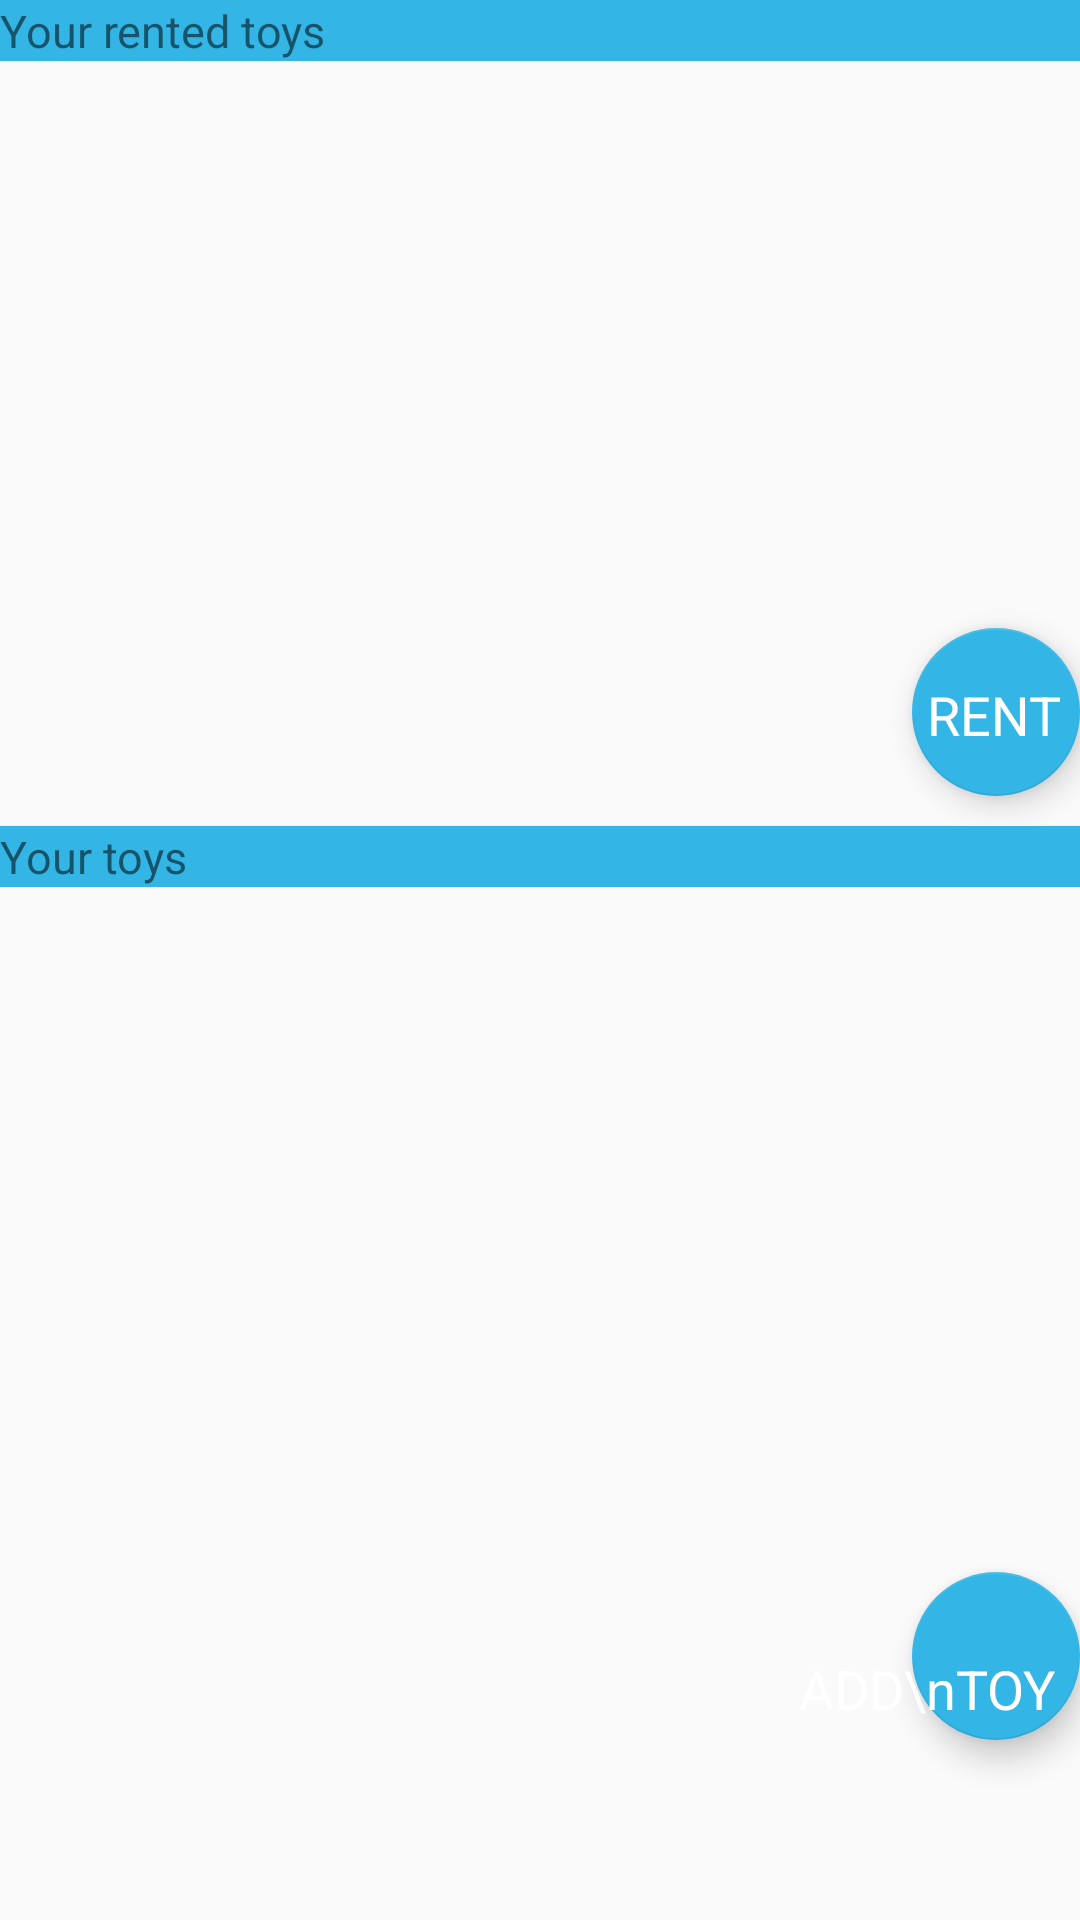

Reconstruct the res/layout file that produces this screen, plus the resources it refers to.
<!-- AndroidManifest.xml: application theme AppTheme -->
<!-- res/layout/fragment_home.xml -->
<?xml version="1.0" encoding="utf-8"?>
<RelativeLayout xmlns:android="http://schemas.android.com/apk/res/android"
    xmlns:app="http://schemas.android.com/apk/res-auto"
    xmlns:tools="http://schemas.android.com/tools"
    android:layout_width="match_parent"
    android:layout_height="match_parent"
    >


    <TextView
        android:id="@+id/your_rented_toys"
        android:layout_width="match_parent"
        android:layout_height="wrap_content"
        android:layout_centerHorizontal="true"
        android:text="@string/your_rented_toys"
        android:textSize="15sp"
        android:background="@color/background"/>

    <androidx.recyclerview.widget.RecyclerView
        android:id="@+id/my_recycle_view_rented_toy"
        android:layout_width="match_parent"
        android:layout_height="240dp"
        android:layout_below="@+id/your_rented_toys"
        android:layout_centerHorizontal="true"
        android:layout_marginTop="5dp"
        android:layout_marginBottom="5dp" />
    <TextView
        android:id="@+id/your_toys"
        android:layout_width="match_parent"
        android:layout_height="wrap_content"
        android:layout_below="@+id/my_recycle_view_rented_toy"
        android:layout_centerHorizontal="true"
        android:layout_marginTop="5dp"
        android:text="@string/your_toys"
        android:textSize="15sp"
        android:background="@color/background"/>

    <androidx.recyclerview.widget.RecyclerView
        android:id="@+id/my_recycle_view_my_toy"
        android:layout_width="match_parent"
        android:layout_height="match_parent"
        android:layout_below="@+id/your_toys"
        android:layout_centerHorizontal="true"
        android:layout_marginTop="5dp"
        android:layout_marginBottom="60dp" />
    <com.google.android.material.floatingactionbutton.FloatingActionButton
        android:id="@+id/add_toy"
        android:layout_width="wrap_content"
        android:layout_height="wrap_content"
        android:clickable="true"
        android:focusable="true"
        android:text="Add toy"
        android:layout_alignBottom="@+id/my_recycle_view_my_toy"
        android:layout_alignRight="@+id/my_recycle_view_my_toy" />
    <com.google.android.material.floatingactionbutton.FloatingActionButton
        android:id="@+id/rent_toy"
        android:layout_width="wrap_content"
        android:layout_height="wrap_content"
        android:layout_alignBottom="@+id/my_recycle_view_rented_toy"
        android:layout_alignRight="@+id/my_recycle_view_rented_toy" />
    <TextView android:layout_height="wrap_content"
        android:layout_width="wrap_content"
        android:text="RENT"
        android:elevation="6dp"
        android:textSize="18dp"
        android:layout_marginRight="6dp"
        android:layout_marginBottom="15dp"
        android:textColor="#fff"
        android:layout_alignBottom="@+id/my_recycle_view_rented_toy"
        android:layout_alignRight="@+id/my_recycle_view_rented_toy"
        app:layout_anchorGravity="center"/>
    <TextView android:layout_height="wrap_content"
        android:layout_width="wrap_content"
        android:text="ADD\nTOY"
        android:elevation="6dp"
        android:textSize="18dp"
        android:layout_marginRight="8dp"
        android:layout_marginBottom="5dp"
        android:textColor="#fff"
        android:layout_alignBottom="@+id/my_recycle_view_my_toy"
        android:layout_alignRight="@+id/my_recycle_view_my_toy"
        app:layout_anchorGravity="center"/>



</RelativeLayout>
<!-- resources referenced by this layout -->
<resources>
  <color name="background">#33b5e5</color>
  <string name="your_rented_toys">Your rented toys</string>
  <string name="your_toys">Your toys</string>
  <style name="AppTheme" parent="Theme.AppCompat.Light.DarkActionBar">
          
          <item name="colorPrimary">@color/colorPrimary</item>
          <item name="colorPrimaryDark">@color/colorPrimaryDark</item>
          <item name="colorAccent">@color/colorAccent</item>
      </style>
  <color name="colorPrimary">#0099CC</color>
  <color name="colorPrimaryDark">#0099CC</color>
  <color name="colorAccent">#33B5E5</color>
</resources>
